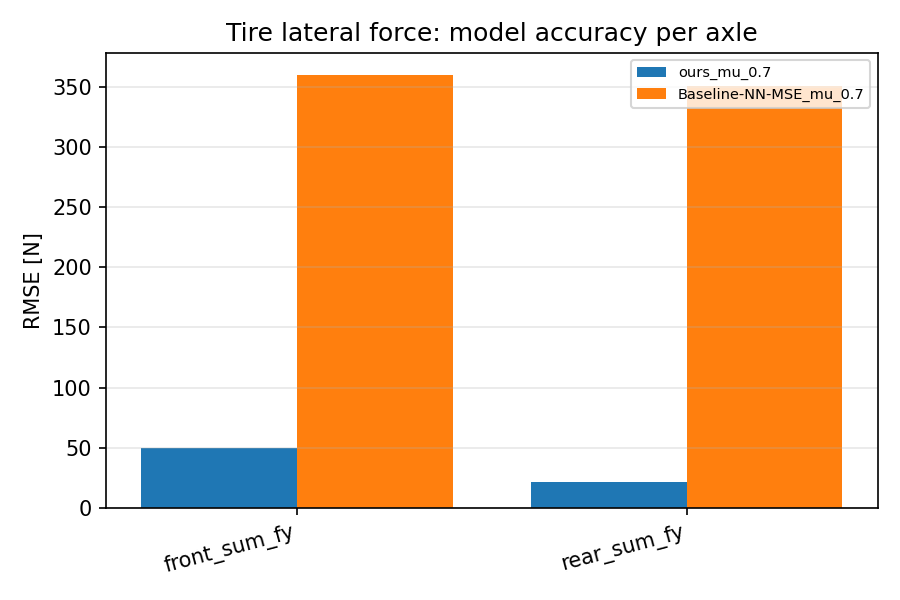

Source data for this figure (header and first rows):
scenario, category, value
ours_mu_0.7, front_sum_fy, 49.58
ours_mu_0.7, rear_sum_fy, 21.68
Baseline-NN-MSE_mu_0.7, front_sum_fy, 360.5
Baseline-NN-MSE_mu_0.7, rear_sum_fy, 351.1
